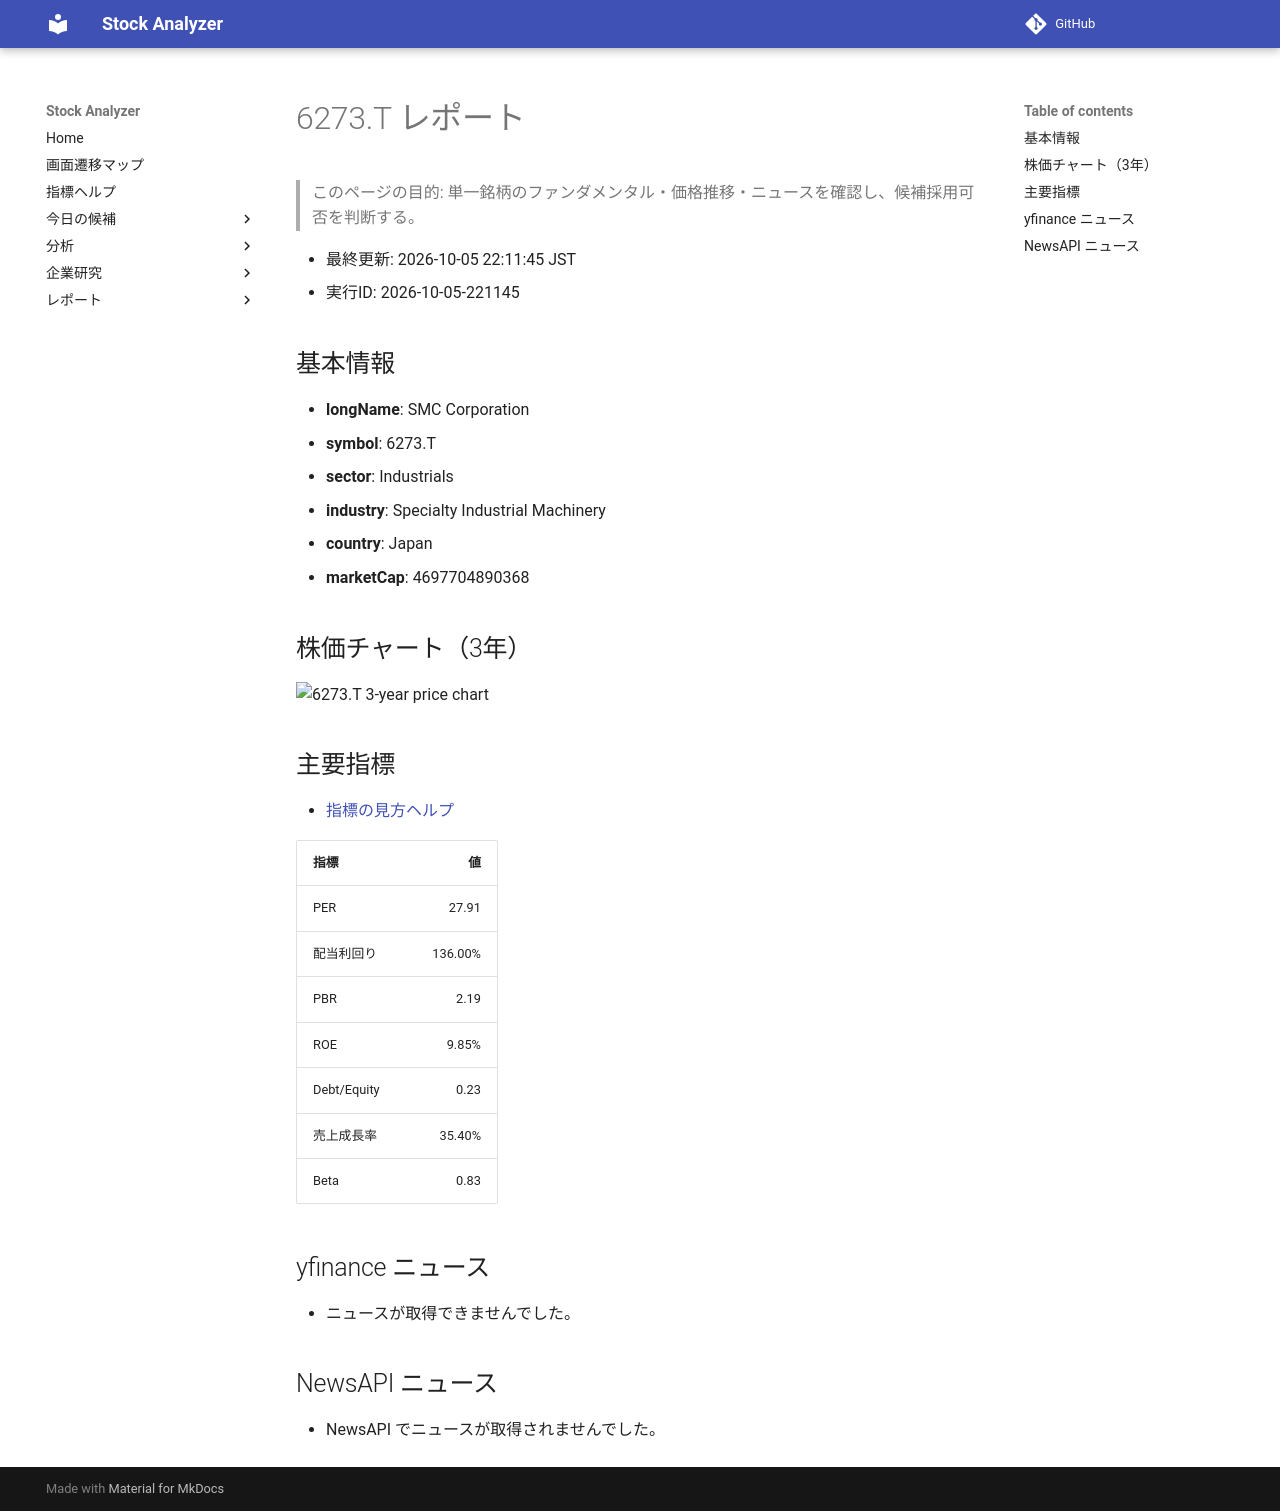

repository: Yumi-note/Making-APP · page: stocks/2026-10-05/221145/6273_T/index.html · generator: mkdocs

# 6273.T レポート

> このページの目的: 単一銘柄のファンダメンタル・価格推移・ニュースを確認し、候補採用可否を判断する。

- 最終更新: 2026-10-05 22:11:45 JST
- 実行ID: 2026-10-05-221145

## 基本情報

- **longName**: SMC Corporation
- **symbol**: 6273.T
- **sector**: Industrials
- **industry**: Specialty Industrial Machinery
- **country**: Japan
- **marketCap**: 4697704890368

## 株価チャート（3年）

![6273.T 3-year price chart](6273_T_3y.png)

## 主要指標

- [指標の見方ヘルプ](../../../../indicators.md)

| 指標 | 値 |
|---|---:|
| PER | 27.91 |
| 配当利回り | 136.00% |
| PBR | 2.19 |
| ROE | 9.85% |
| Debt/Equity | 0.23 |
| 売上成長率 | 35.40% |
| Beta | 0.83 |

## yfinance ニュース

- ニュースが取得できませんでした。

## NewsAPI ニュース

- NewsAPI でニュースが取得されませんでした。
